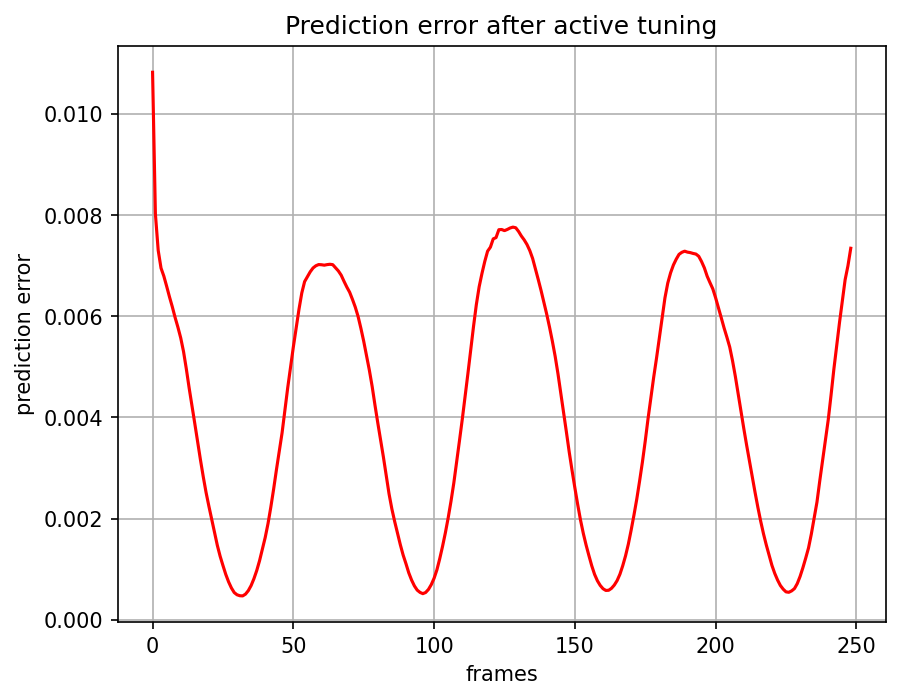

Data behind this chart, as committed beside it:
, 0
0, 0.01082
1, 0.008024
2, 0.007302
3, 0.006952
4, 0.006793
5, 0.006593
6, 0.006384
7, 0.006188
8, 0.005976
9, 0.005783
10, 0.005571
11, 0.0053
12, 0.004955
13, 0.004578
14, 0.00423
15, 0.003877
16, 0.003515
17, 0.003164
18, 0.002828
19, 0.002516
20, 0.002245
21, 0.001987
22, 0.001721
23, 0.00147
24, 0.001254
25, 0.001071
26, 0.0008961
27, 0.0007486
28, 0.0006281
29, 0.000537
30, 0.0004928
31, 0.000474
32, 0.0004707
33, 0.0005051
34, 0.000574
35, 0.0006751
36, 0.0008105
37, 0.0009722
38, 0.001167
39, 0.001396
40, 0.001624
41, 0.001899
42, 0.002226
43, 0.002583
44, 0.002967
45, 0.003329
46, 0.003695
47, 0.004138
48, 0.004585
49, 0.004989
50, 0.005393
51, 0.005771
52, 0.006136
53, 0.006459
54, 0.006685
55, 0.006781
56, 0.006879
57, 0.006954
58, 0.006998
59, 0.007022
... 189 more rows
